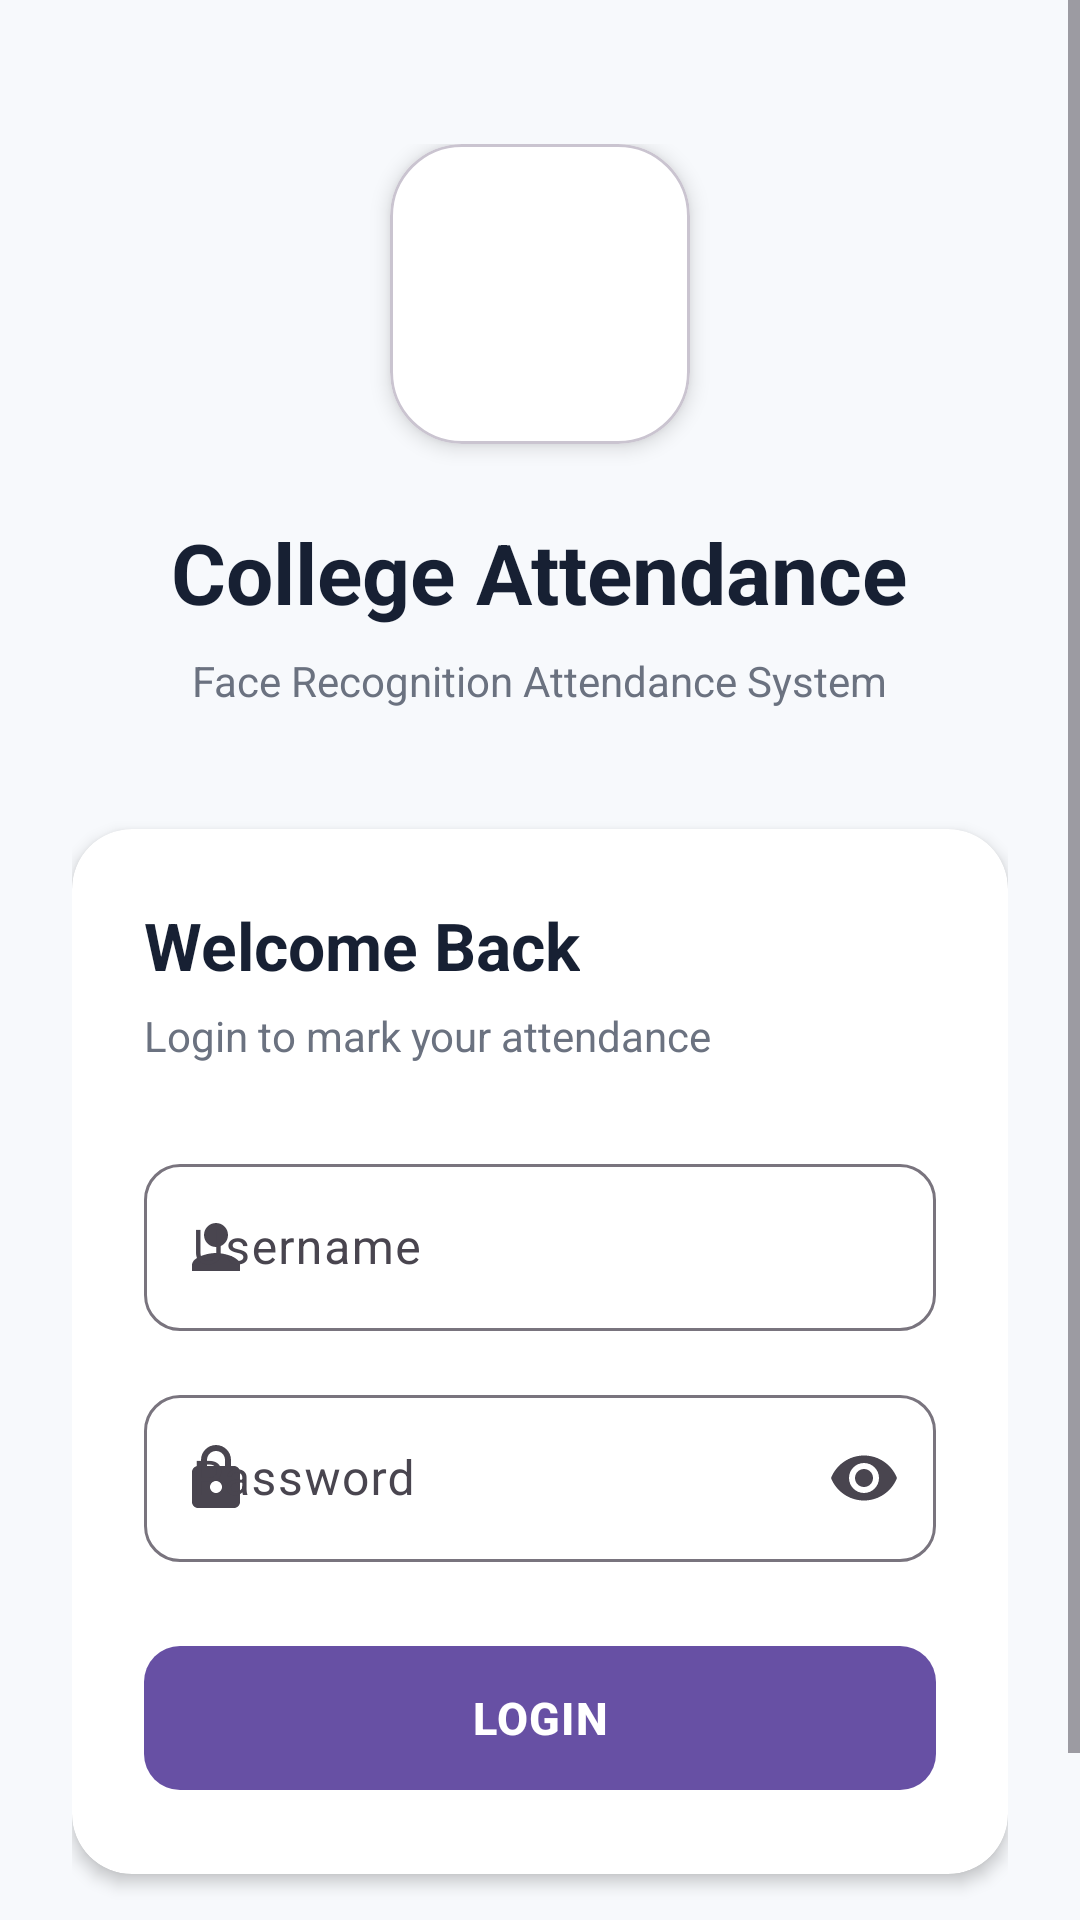

Reconstruct the res/layout file that produces this screen, plus the resources it refers to.
<!-- AndroidManifest.xml: application theme Theme.CollegeAttendance -->
<!-- res/layout/activity_login.xml -->
<?xml version="1.0" encoding="utf-8"?>
<ScrollView xmlns:android="http://schemas.android.com/apk/res/android"
    xmlns:app="http://schemas.android.com/apk/res-auto"
    android:layout_width="match_parent"
    android:layout_height="match_parent"
    android:fillViewport="true"
    android:background="#F7F9FC">

    <LinearLayout
        android:layout_width="match_parent"
        android:layout_height="wrap_content"
        android:orientation="vertical"
        android:gravity="center_horizontal"
        android:paddingStart="24dp"
        android:paddingEnd="24dp"
        android:paddingTop="48dp"
        android:paddingBottom="32dp">

        
        <com.google.android.material.card.MaterialCardView
            android:layout_width="100dp"
            android:layout_height="100dp"
            android:layout_marginBottom="24dp"
            app:cardBackgroundColor="#FFFFFF"
            app:cardCornerRadius="24dp"
            app:cardElevation="4dp">

            <ImageView
                android:id="@+id/imgLogo"
                android:layout_width="90dp"
                android:layout_height="90dp"
                android:layout_gravity="center"
                android:src="@drawable/attendance_logo"
                android:scaleType="centerInside"
                android:contentDescription="Face Recognition Attendance Logo" />

        </com.google.android.material.card.MaterialCardView>


        
        <TextView
            android:layout_width="wrap_content"
            android:layout_height="wrap_content"
            android:layout_marginBottom="8dp"
            android:text="College Attendance"
            android:textColor="#172033"
            android:textSize="28sp"
            android:textStyle="bold"
            android:fontFamily="sans" />


        
        <TextView
            android:layout_width="wrap_content"
            android:layout_height="wrap_content"
            android:layout_marginBottom="40dp"
            android:gravity="center"
            android:text="Face Recognition Attendance System"
            android:textColor="#6B7280"
            android:textSize="14sp" />


        
        <com.google.android.material.card.MaterialCardView
            android:layout_width="match_parent"
            android:layout_height="wrap_content"
            app:cardBackgroundColor="#FFFFFF"
            app:cardCornerRadius="20dp"
            app:cardElevation="3dp"
            app:strokeWidth="0dp">

            <LinearLayout
                android:layout_width="match_parent"
                android:layout_height="wrap_content"
                android:orientation="vertical"
                android:padding="24dp">

                
                <TextView
                    android:layout_width="wrap_content"
                    android:layout_height="wrap_content"
                    android:layout_marginBottom="6dp"
                    android:text="Welcome Back"
                    android:textColor="#172033"
                    android:textSize="22sp"
                    android:textStyle="bold" />

                <TextView
                    android:layout_width="wrap_content"
                    android:layout_height="wrap_content"
                    android:layout_marginBottom="28dp"
                    android:text="Login to mark your attendance"
                    android:textColor="#6B7280"
                    android:textSize="14sp" />


                
                <com.google.android.material.textfield.TextInputLayout
                    android:layout_width="match_parent"
                    android:layout_height="wrap_content"
                    android:layout_marginBottom="16dp"
                    android:hint="Username"
                    app:boxBackgroundMode="outline"
                    app:boxCornerRadiusTopStart="12dp"
                    app:boxCornerRadiusTopEnd="12dp"
                    app:boxCornerRadiusBottomStart="12dp"
                    app:boxCornerRadiusBottomEnd="12dp"
                    app:startIconDrawable="@drawable/ic_person">

                    <com.google.android.material.textfield.TextInputEditText
                        android:id="@+id/etUsername"
                        android:layout_width="match_parent"
                        android:layout_height="wrap_content"
                        android:inputType="text"
                        android:maxLines="1"
                        android:imeOptions="actionNext" />

                </com.google.android.material.textfield.TextInputLayout>


                
                <com.google.android.material.textfield.TextInputLayout
                    android:layout_width="match_parent"
                    android:layout_height="wrap_content"
                    android:layout_marginBottom="24dp"
                    android:hint="Password"
                    app:boxBackgroundMode="outline"
                    app:boxCornerRadiusTopStart="12dp"
                    app:boxCornerRadiusTopEnd="12dp"
                    app:boxCornerRadiusBottomStart="12dp"
                    app:boxCornerRadiusBottomEnd="12dp"
                    app:startIconDrawable="@drawable/ic_lock"
                    app:endIconMode="password_toggle">

                    <com.google.android.material.textfield.TextInputEditText
                        android:id="@+id/etPassword"
                        android:layout_width="match_parent"
                        android:layout_height="wrap_content"
                        android:inputType="textPassword"
                        android:maxLines="1"
                        android:imeOptions="actionDone" />

                </com.google.android.material.textfield.TextInputLayout>


                
                <com.google.android.material.button.MaterialButton
                    android:id="@+id/btnLogin"
                    android:layout_width="match_parent"
                    android:layout_height="56dp"
                    android:text="LOGIN"
                    android:textAllCaps="false"
                    android:textSize="15sp"
                    android:textStyle="bold"
                    android:letterSpacing="0.03"
                    app:cornerRadius="12dp" />

            </LinearLayout>

        </com.google.android.material.card.MaterialCardView>


        
        <TextView
            android:layout_width="wrap_content"
            android:layout_height="wrap_content"
            android:layout_marginTop="28dp"
            android:gravity="center"
            android:text="Secure attendance powered by face recognition"
            android:textColor="#9CA3AF"
            android:textSize="12sp" />

    </LinearLayout>

</ScrollView>
<!-- resources referenced by this layout -->
<resources>
  <!-- drawable ic_lock (drawable) -->
  <vector xmlns:android="http://schemas.android.com/apk/res/android"
      android:width="24dp"
      android:height="24dp"
      android:viewportWidth="24"
      android:viewportHeight="24">
  
      <path
          android:fillColor="#6B7280"
          android:pathData="M18,8h-1V6c0,-2.76 -2.24,-5 -5,-5S7,3.24 7,6v2H6c-1.1,0 -2,0.9 -2,2v10c0,1.1 0.9,2 2,2h12c1.1,0 2,-0.9 2,-2V10c0,-1.1 -0.9,-2 -2,-2zM12,17c-1.1,0 -2,-0.9 -2,-2s0.9,-2 2,-2 2,0.9 2,2 -0.9,2 -2,2zM9,8V6c0,-1.66 1.34,-3 3,-3s3,1.34 3,3v2H9z" />
  
  </vector>
  <!-- drawable ic_person (drawable) -->
  <vector xmlns:android="http://schemas.android.com/apk/res/android"
      android:width="24dp"
      android:height="24dp"
      android:viewportWidth="24"
      android:viewportHeight="24">
  
      <path
          android:fillColor="#666666"
          android:pathData="M12,12c2.21,0 4,-1.79 4,-4s-1.79,-4 -4,-4 -4,1.79 -4,4 1.79,4 4,4zM12,14c-2.67,0 -8,1.34 -8,4v2h16v-2c0,-2.66 -5.33,-4 -8,-4z" />
  
  </vector>
  <style name="Theme.CollegeAttendance" parent="Base.Theme.CollegeAttendance" />
  <style name="Base.Theme.CollegeAttendance" parent="Theme.Material3.DayNight.NoActionBar">
          
          
      </style>
</resources>
